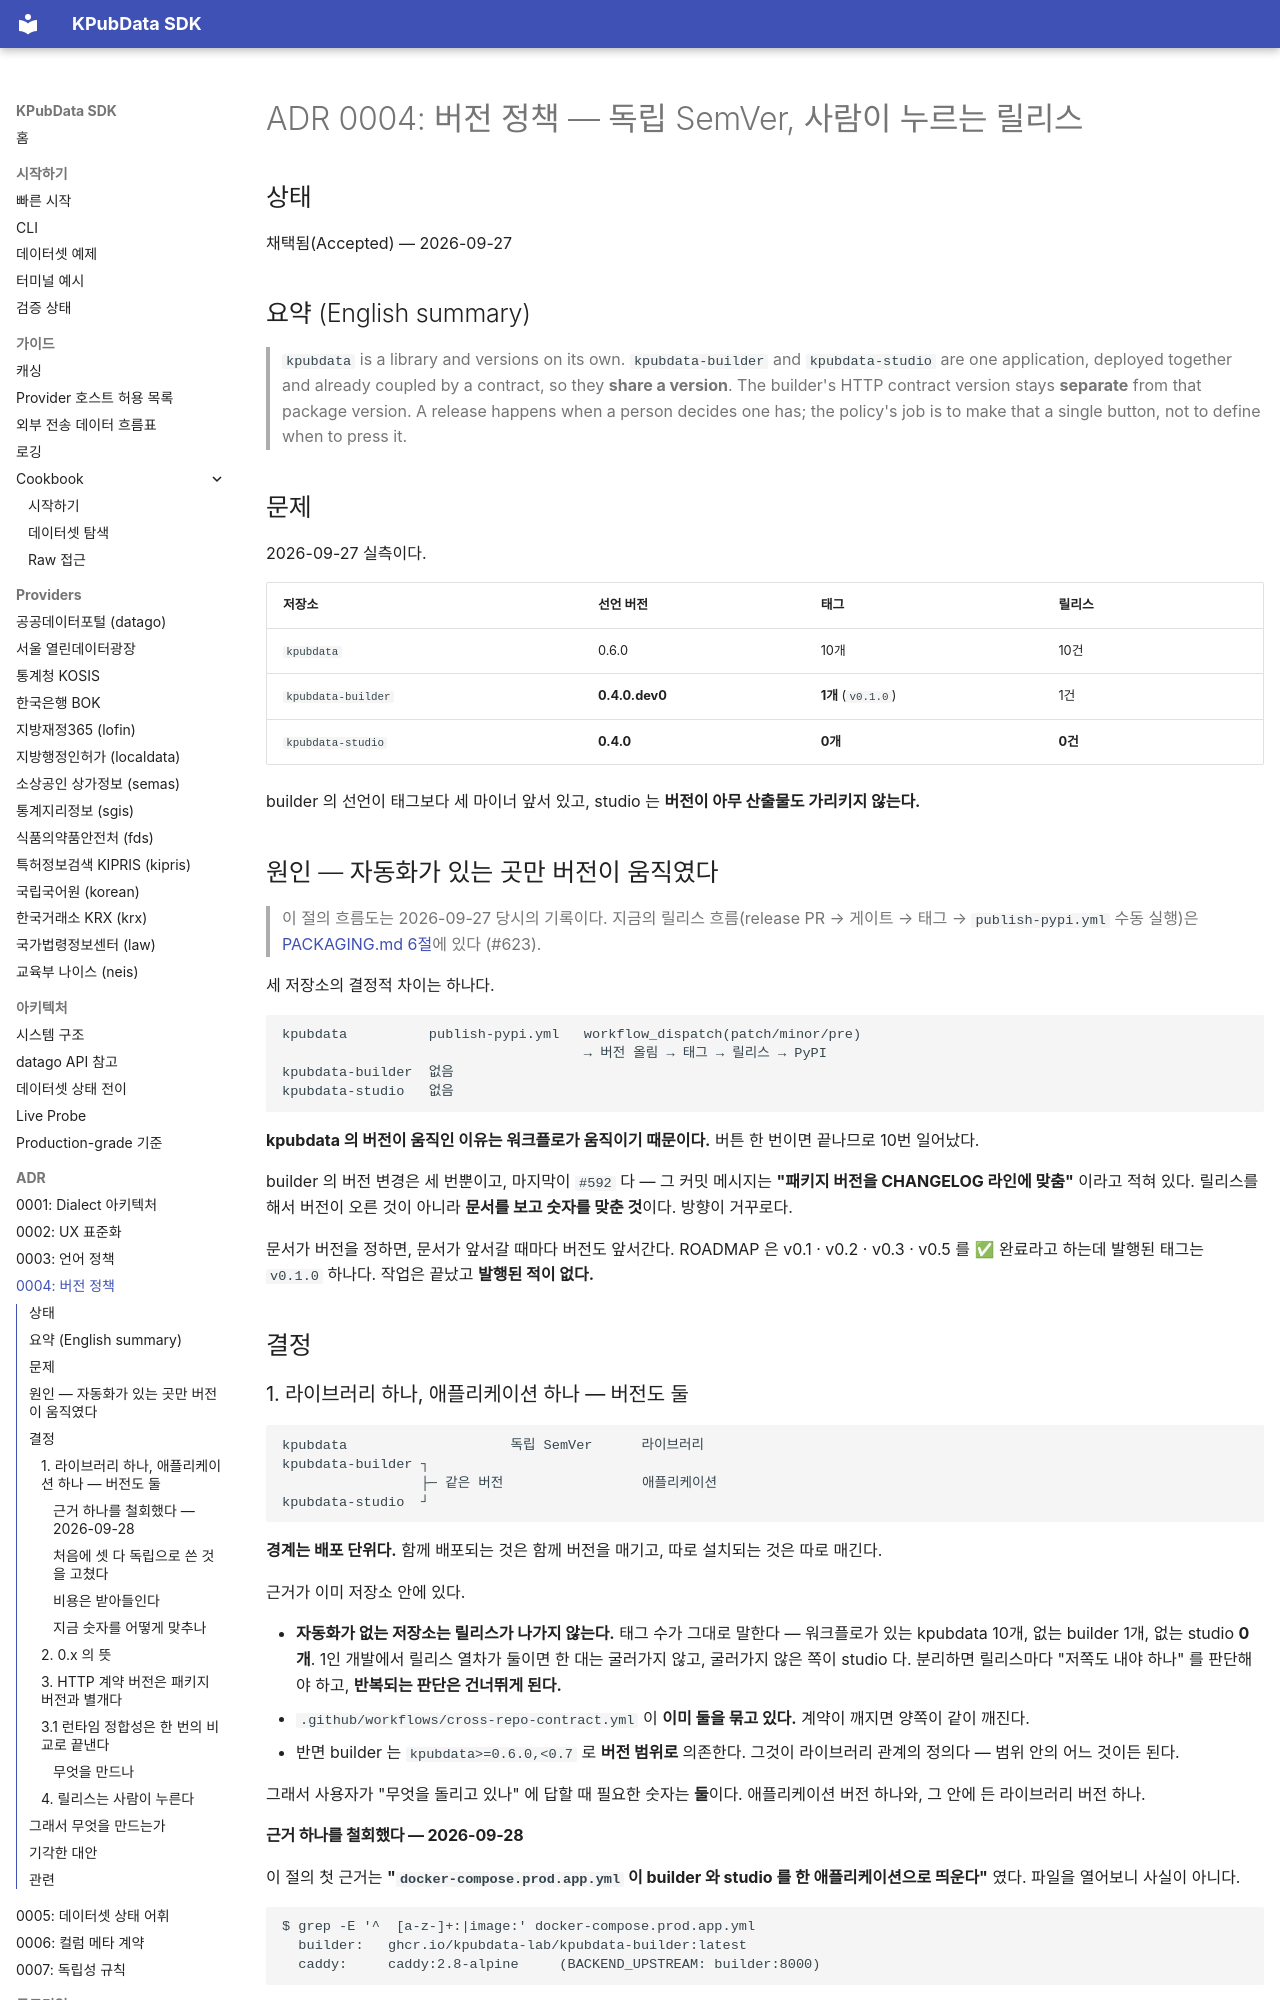

repository: kpubdata-lab/kpubdata · page: adrs/0004-versioning-and-release/index.html · generator: mkdocs

# ADR 0004: 버전 정책 — 독립 SemVer, 사람이 누르는 릴리스

## 상태

채택됨(Accepted) — 2026-09-27

## 요약 (English summary)

> `kpubdata` is a library and versions on its own. `kpubdata-builder` and
> `kpubdata-studio` are one application, deployed together and already coupled by a
> contract, so they **share a version**. The builder's HTTP contract version stays
> **separate** from that package version. A release happens when a person decides
> one has; the policy's job is to make that a single button, not to define when to
> press it.

## 문제

2026-09-27 실측이다.

| 저장소 | 선언 버전 | 태그 | 릴리스 |
|---|---|---|---|
| `kpubdata` | 0.6.0 | 10개 | 10건 |
| `kpubdata-builder` | **0.4.0.dev0** | **1개** (`v0.1.0`) | 1건 |
| `kpubdata-studio` | **0.4.0** | **0개** | **0건** |

builder 의 선언이 태그보다 세 마이너 앞서 있고, studio 는 **버전이 아무 산출물도
가리키지 않는다.**

## 원인 — 자동화가 있는 곳만 버전이 움직였다

> 이 절의 흐름도는 2026-09-27 당시의 기록이다. 지금의 릴리스 흐름(release PR → 게이트 →
> 태그 → `publish-pypi.yml` 수동 실행)은 [PACKAGING.md 6절](https://github.com/kpubdata-lab/kpubdata/blob/main/PACKAGING.md#release)에 있다 (#623).

세 저장소의 결정적 차이는 하나다.

```
kpubdata          publish-pypi.yml   workflow_dispatch(patch/minor/pre)
                                     → 버전 올림 → 태그 → 릴리스 → PyPI
kpubdata-builder  없음
kpubdata-studio   없음
```

**kpubdata 의 버전이 움직인 이유는 워크플로가 움직이기 때문이다.** 버튼 한 번이면
끝나므로 10번 일어났다.

builder 의 버전 변경은 세 번뿐이고, 마지막이 `#592` 다 — 그 커밋 메시지는
**"패키지 버전을 CHANGELOG 라인에 맞춤"** 이라고 적혀 있다. 릴리스를 해서 버전이 오른
것이 아니라 **문서를 보고 숫자를 맞춘 것**이다. 방향이 거꾸로다.

문서가 버전을 정하면, 문서가 앞서갈 때마다 버전도 앞서간다. ROADMAP 은 v0.1 · v0.2 ·
v0.3 · v0.5 를 ✅ 완료라고 하는데 발행된 태그는 `v0.1.0` 하나다. 작업은 끝났고
**발행된 적이 없다.**

## 결정

### 1. 라이브러리 하나, 애플리케이션 하나 — 버전도 둘

```
kpubdata                    독립 SemVer      라이브러리
kpubdata-builder ┐
                 ├─ 같은 버전                 애플리케이션
kpubdata-studio  ┘
```

**경계는 배포 단위다.** 함께 배포되는 것은 함께 버전을 매기고, 따로 설치되는 것은
따로 매긴다.

근거가 이미 저장소 안에 있다.

- **자동화가 없는 저장소는 릴리스가 나가지 않는다.** 태그 수가 그대로 말한다 —
  워크플로가 있는 kpubdata 10개, 없는 builder 1개, 없는 studio **0개**. 1인
  개발에서 릴리스 열차가 둘이면 한 대는 굴러가지 않고, 굴러가지 않은 쪽이 studio 다.
  분리하면 릴리스마다 "저쪽도 내야 하나" 를 판단해야 하고, **반복되는 판단은 건너뛰게
  된다.**
- `.github/workflows/cross-repo-contract.yml` 이 **이미 둘을 묶고 있다.** 계약이
  깨지면 양쪽이 같이 깨진다.
- 반면 builder 는 `kpubdata>=0.6.0,<0.7` 로 **버전 범위로** 의존한다. 그것이 라이브러리
  관계의 정의다 — 범위 안의 어느 것이든 된다.

그래서 사용자가 "무엇을 돌리고 있나" 에 답할 때 필요한 숫자는 **둘**이다. 애플리케이션
버전 하나와, 그 안에 든 라이브러리 버전 하나.
